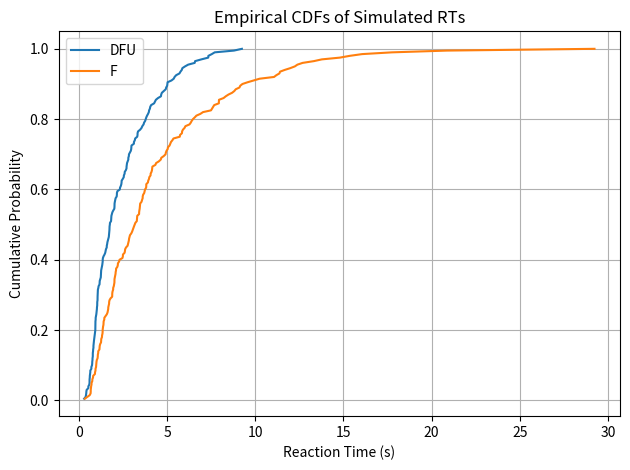

Generate this figure with matplotlib:
import numpy as np
import pandas as pd
import matplotlib.pyplot as plt

# ----------------------------
# Create pseudodataset
# ----------------------------
np.random.seed(42)

# DFU: Faster responses, less skew
dfu_rt = np.random.exponential(scale=2.0, size=200) + np.random.normal(loc=0.5, scale=0.2, size=200)

# F: Slower responses, more skew
f_rt = np.random.exponential(scale=3.5, size=200) + np.random.normal(loc=0.7, scale=0.3, size=200)

# Assemble into DataFrame
df = pd.DataFrame({
    "reaction_time_TEST": np.concatenate([dfu_rt, f_rt]),
    "experimental_condition": ["DFU"] * len(dfu_rt) + ["F"] * len(f_rt)
})

# ----------------------------
# Empirical CDF Plot
# ----------------------------
for group, color in [("DFU", "tab:blue"), ("F", "tab:orange")]:
    vals = df[df["experimental_condition"] == group]["reaction_time_TEST"].dropna()
    sorted_vals = np.sort(vals)
    cdf = np.arange(1, len(vals)+1) / len(vals)
    plt.plot(sorted_vals, cdf, label=group, color=color)

plt.xlabel("Reaction Time (s)")
plt.ylabel("Cumulative Probability")
plt.legend()
plt.title("Empirical CDFs of Simulated RTs")
plt.grid(True)
plt.tight_layout()
plt.show()
